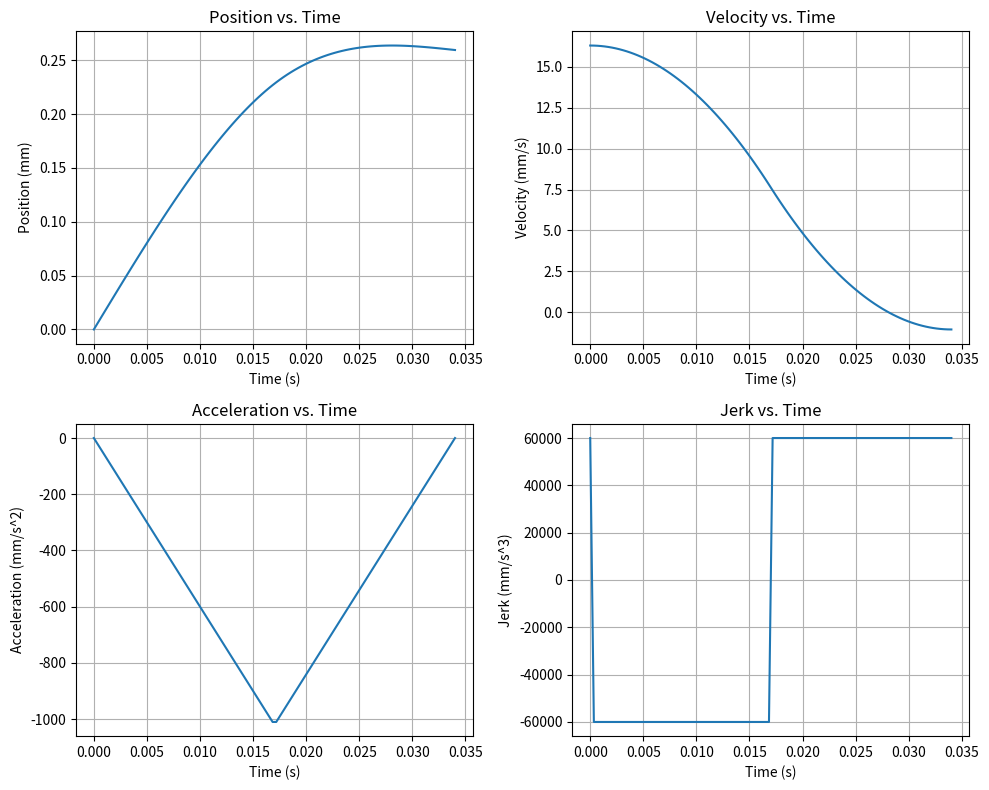

Python code for this plot:
import numpy as np
from scipy.optimize import newton


class FivePhaseProfile:
    ACC_TYPES = {
        "CV": 1,
        "ACC": 2,
        "DEC": 3,
        "ACC_CV": 4,
        "CV_DEC": 5,
        "ACC_DEC": 6,
        "ACC_CV_DEC": 7,
    }

    def __init__(self, v_str, v_end, arc_length, v_max, a_max, j_max, Ts):
        self.v_str = v_str
        self.v_end = v_end
        self.arc_length = arc_length
        self.v_max = v_max
        self.a_max = a_max
        self.j_max = j_max
        self.Ts = Ts  # 插补周期

    def generate_profile(self):
        self.acc_type = self.determine_type(self.v_str, self.v_end, self.arc_length)
        self.jerk_profile = np.array([self.j_max, -self.j_max, 0, -self.j_max, self.j_max])
        self.time_profile = self.get_profile(self.acc_type, self.v_str, self.v_end, self.arc_length)
        self.total_time = np.sum(self.time_profile)

    def determine_type(self, v_str, v_end, arc_length):
        if v_str > self.v_max or v_end > self.v_max:
            raise Exception("Invalid velocity values")

        J = self.j_max
        L_r1 = 2 * v_str * self.Ts
        L_r2 = (v_str + v_end) * np.sqrt(np.abs(v_end - v_str) / J)
        L_r3 = (v_str + self.v_max) * np.sqrt((self.v_max - v_str) / J) + (self.v_max + v_end) * np.sqrt(
            (self.v_max - v_end) / J
        )
        if v_str < v_end:
            L_r4 = (v_str + self.v_max) * np.sqrt((self.v_max - v_str) / J)
        else:
            L_r4 = (v_end + self.v_max) * np.sqrt((self.v_max - v_end) / J)

        if v_str == self.v_max and v_end == self.v_max:
            return self.ACC_TYPES["CV"]
        elif v_str < self.v_max and v_end < self.v_max:
            if arc_length <= L_r1:
                return self.ACC_TYPES["CV"]
            elif arc_length <= L_r2:
                if v_str < v_end:
                    return self.ACC_TYPES["ACC"]
                else:
                    return self.ACC_TYPES["DEC"]
            elif arc_length <= L_r3:
                return self.ACC_TYPES["ACC_DEC"]
            else:
                return self.ACC_TYPES["ACC_CV_DEC"]
        elif v_str == self.v_max or v_end == self.v_max:
            if arc_length <= L_r1:
                return self.ACC_TYPES["CV"]
            elif arc_length <= L_r4:
                if v_str <= v_end:
                    return self.ACC_TYPES["ACC"]
                else:
                    return self.ACC_TYPES["DEC"]
            else:
                if v_str <= v_end:
                    return self.ACC_TYPES["ACC_CV"]
                else:
                    return self.ACC_TYPES["CV_DEC"]
        else:
            raise Exception("Invalid velocity values")

    def get_profile(self, acc_type, v_str, v_end, arc_length):
        if acc_type == self.ACC_TYPES["CV"]:
            return self._cv_profile(v_str, v_end, arc_length)
        elif acc_type == self.ACC_TYPES["ACC"]:
            return self._acc_profile(v_str, v_end, arc_length)
        elif acc_type == self.ACC_TYPES["DEC"]:
            return self._dec_profile(v_str, v_end, arc_length)
        elif acc_type == self.ACC_TYPES["ACC_CV"]:
            return self._acc_cv_profile(v_str, v_end, arc_length)
        elif acc_type == self.ACC_TYPES["CV_DEC"]:
            return self._cv_dec_profile(v_str, v_end, arc_length)
        elif acc_type == self.ACC_TYPES["ACC_DEC"]:
            return self._acc_dec_profile(v_str, v_end, arc_length)
        elif acc_type == self.ACC_TYPES["ACC_CV_DEC"]:
            return self._acc_cv_dec_profile(v_str, v_end, arc_length)
        else:
            raise Exception("Invalid acceleration type")

    def get_motion_state(self, t):
        t_str, _, t_c, t_end, _ = self.time_profile
        if t <= t_str:
            return self.run_phase_1(t)
        elif t <= 2 * t_str:
            return self.run_phase_2(t - t_str, t_str)
        elif t <= 2 * t_str + t_c:
            return self.run_phase_3(t - 2 * t_str, t_str)
        elif t <= 2 * t_str + t_c + t_end:
            return self.run_phase_4(t - 2 * t_str - t_c, t_str, t_c)
        elif t <= 2 * t_str + t_c + 2 * t_end:
            return self.run_phase_5(t - 2 * t_str - t_c - t_end, t_str, t_c, t_end)
        else:
            raise Exception("Invalid time value")

    def _cv_profile(self, v_str, v_end, arc_length):
        t_c = 2 * arc_length / (v_str + v_end)
        time_profile = np.array([0, 0, t_c, 0, 0])
        return time_profile

    def _acc_profile(self, v_str, v_end, arc_length):

        def f_type2(t):
            return self.j_max * t**3 + 2 * v_str * t - arc_length

        def f_prime_type2(t):
            return 3 * self.j_max * t**2 + 2 * v_str

        t_guess = arc_length / (v_str + v_end)
        t_str = newton(f_type2, t_guess, f_prime_type2)
        time_profile = np.array([t_str, t_str, 0, 0, 0])
        return time_profile

    def _dec_profile(self, v_str, v_end, arc_length):

        def f_type3(t):
            return -self.j_max * t**3 + 2 * v_str * t - arc_length

        def f_prime_type3(t):
            return -3 * self.j_max * t**2 + 2 * v_str

        t_guess = arc_length / (v_str + v_end)
        t_end = newton(f_type3, t_guess, f_prime_type3)
        time_profile = np.array([0, 0, 0, t_end, t_end])
        return time_profile

    def _acc_cv_profile(self, v_str, v_end, arc_length):
        t_str = np.sqrt((v_end - v_str) / self.j_max)
        L_r4 = (v_str + v_end) * t_str
        t_c = (arc_length - L_r4) / v_end
        time_profile = np.array([t_str, t_str, t_c, 0, 0])
        return time_profile

    def _cv_dec_profile(self, v_str, v_end, arc_length):
        t_end = np.sqrt((v_str - v_end) / self.j_max)
        L_r4 = (v_str + v_end) * t_end
        t_c = (arc_length - L_r4) / v_str
        time_profile = np.array([0, 0, t_c, t_end, t_end])
        return time_profile

    def _acc_dec_profile(self, v_str, v_end, arc_length):

        def f_type6(t):
            return (
                self.j_max * (v_end - v_str) * t**4
                + 2 * self.j_max * arc_length * t**3
                - (v_str - v_end) ** 2 * t**2
                + 4 * arc_length * v_str * t
                + (v_str + v_end) ** 2 * (v_str - v_end) / self.j_max
                - arc_length**2
            )

        def f_prime_type6(t):
            return (
                4 * self.j_max * (v_end - v_str) * t**3
                + 6 * self.j_max * arc_length * t**2
                - 2 * (v_str - v_end) ** 2 * t
                + 4 * arc_length * v_str
            )

        t_guess = arc_length / (v_str + v_end + 1e-6)
        t_str = newton(f_type6, t_guess, f_prime_type6)
        delta = t_str**2 + (v_str - v_end) / self.j_max
        delta = np.maximum(delta, 0)
        t_end = np.sqrt(delta)
        time_profile = np.array([t_str, t_str, 0, t_end, t_end])
        return time_profile

    def _acc_cv_dec_profile(self, v_str, v_end, arc_length):

        t_str = np.sqrt((self.v_max - v_str) / self.j_max)
        t_end = np.sqrt((self.v_max - v_end) / self.j_max)
        L_acc = (v_str + self.v_max) * t_str
        L_dec = (self.v_max + v_end) * t_end
        t_c = (arc_length - L_acc - L_dec) / self.v_max
        time_profile = np.array([t_str, t_str, t_c, t_end, t_end])
        return time_profile

    def run_phase_1(self, t):
        J, v_str = self.j_max, self.v_str
        a = J * t
        v = v_str + J * t**2 / 2
        s = t * (J * t**2 / 6 + v_str)
        return s, v, a, J

    def run_phase_2(self, t, t_str):
        J, v_str = self.j_max, self.v_str
        a = J * (t_str - t)
        v = v_str + J * t_str**2 / 2 + J * t_str * t - J * t**2 / 2
        s = J * t_str**3 / 6 + J * t_str * t**2 / 2 - J * t**3 / 6 + t_str * v_str + t * (J * t_str**2 + 2 * v_str) / 2
        return s, v, a, -J

    def run_phase_3(self, t, t_str):
        J, v_str = self.j_max, self.v_str
        a = 0
        v = J * t_str**2 + v_str
        s = J * t_str**3 + J * t_str**2 * t + 2 * t_str * v_str + v_str * t
        return s, v, a, 0

    def run_phase_4(self, t, t_str, t_c):
        J, v_str = self.j_max, self.v_str
        a = -J * t
        v = v_str + J * t_str**2 - J * t**2 / 2
        s = (
            J * t_c * t_str**2
            + J * t_str**3
            + J * t_str**2 * t
            - J * t**3 / 6
            + t_c * v_str
            + 2 * t_str * v_str
            + v_str * t
        )
        return s, v, a, -J

    def run_phase_5(self, t, t_str, t_c, t_end):
        J, v_str = self.j_max, self.v_str
        a = J * (-t_end + t)
        v = v_str - J * t_end**2 / 2 - J * t_end * t + J * t_str**2 + J * t**2 / 2
        s = (
            J * t_c * t_str**2
            - J * t_end**3 / 6
            - J * t_end**2 * t / 2
            + J * t_end * t_str**2
            - J * t_end * t**2 / 2
            + J * t_str**3
            + J * t_str**2 * t
            + J * t**3 / 6
            + t_c * v_str
            + t_end * v_str
            + 2 * t_str * v_str
            + v_str * t
        )
        return s, v, a, J


if __name__ == "__main__":
    import matplotlib.pyplot as plt

    t_str = 1
    t_c = 2
    t_end = 1
    p1 = FivePhaseProfile(16.309135038587833, 0, 0.25950864970510024, 100, 3000, 60000, 0.0005)
    # p1 = FivePhaseProfile(7, 0, 10, 10, 10, 30, 0.002)
    p1.generate_profile()
    # total_t = 2 * t_str + t_c + 2 * t_end
    total_t = p1.total_time
    S, V, A, J = [], [], [], []
    T = np.linspace(0, total_t, 100)
    for t in T:
        s, v, a, j = p1.get_motion_state(t)
        S.append(s)
        V.append(v)
        A.append(a)
        J.append(j)
    plt.figure(figsize=(10, 8))
    plt.subplot(2, 2, 1)
    plt.plot(T, S)
    plt.xlabel("Time (s)")
    plt.ylabel("Position (mm)")
    plt.title("Position vs. Time")
    plt.grid(True)

    plt.subplot(2, 2, 2)
    plt.plot(T, V)
    plt.xlabel("Time (s)")
    plt.ylabel("Velocity (mm/s)")
    plt.title("Velocity vs. Time")
    plt.grid(True)

    plt.subplot(2, 2, 3)
    plt.plot(T, A)
    plt.xlabel("Time (s)")
    plt.ylabel("Acceleration (mm/s^2)")
    plt.title("Acceleration vs. Time")
    plt.grid(True)

    plt.subplot(2, 2, 4)
    plt.plot(T, J)
    plt.xlabel("Time (s)")
    plt.ylabel("Jerk (mm/s^3)")
    plt.title("Jerk vs. Time")
    plt.grid(True)

    plt.tight_layout()
    plt.show()
# 0.01701142